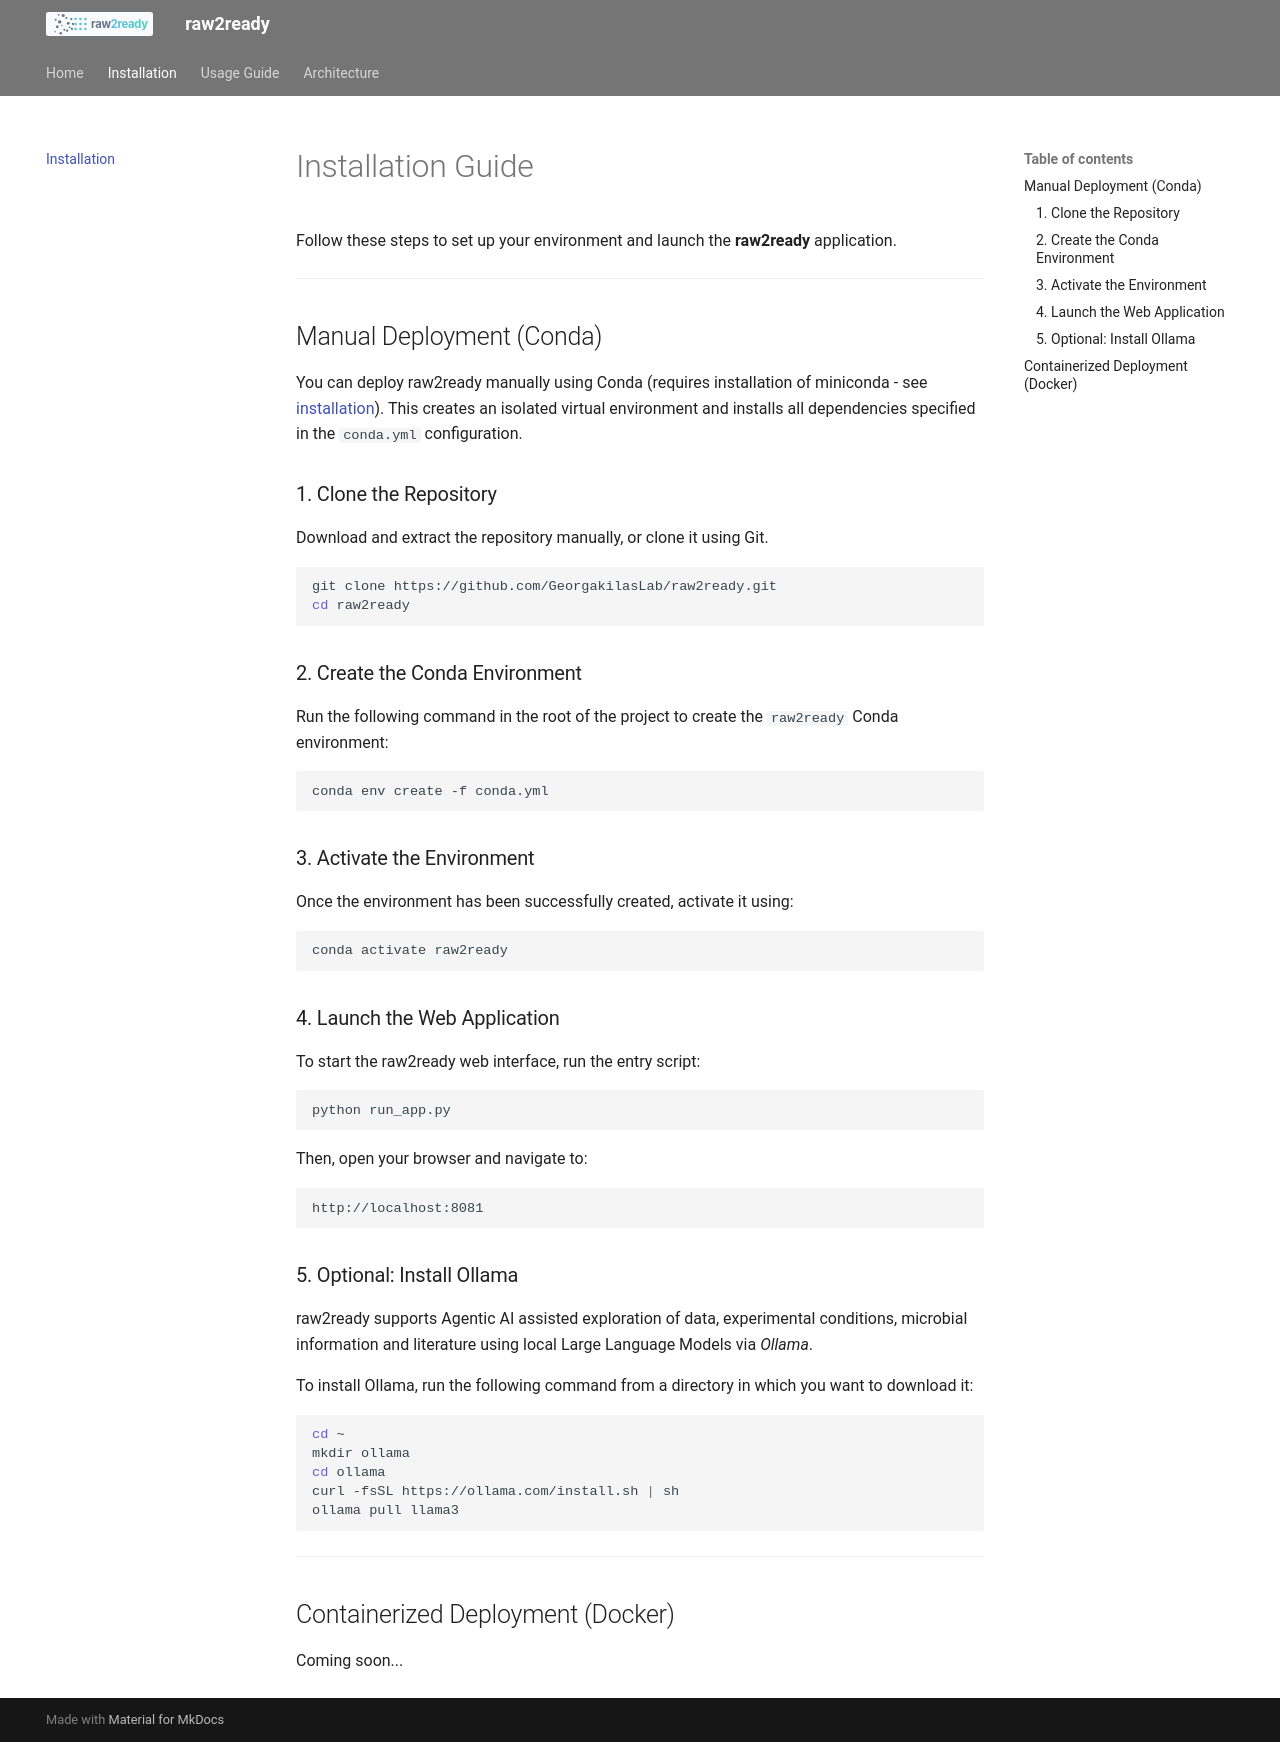

repository: GeorgakilasLab/raw2ready · page: installation/index.html · generator: mkdocs

# Installation Guide

Follow these steps to set up your environment and launch the **raw2ready** application.

---

## Manual Deployment (Conda)

You can deploy raw2ready manually using Conda (requires installation of miniconda - see [installation](docs/installation.md)). This creates an isolated virtual environment and installs all dependencies specified in the `conda.yml` configuration.

### 1. Clone the Repository

Download and extract the repository manually, or clone it using Git.

```bash
git clone https://github.com/GeorgakilasLab/raw2ready.git
cd raw2ready
```

### 2. Create the Conda Environment

Run the following command in the root of the project to create the `raw2ready` Conda environment:

```bash
conda env create -f conda.yml
```

### 3. Activate the Environment

Once the environment has been successfully created, activate it using:

```bash
conda activate raw2ready
```

### 4. Launch the Web Application

To start the raw2ready web interface, run the entry script:

```bash
python run_app.py
```

Then, open your browser and navigate to:

```text
http://localhost:8081
```

### 5. Optional: Install Ollama

raw2ready supports Agentic AI assisted exploration of data, experimental conditions, microbial information and literature using local Large Language Models via *Ollama*.

To install Ollama, run the following command from a directory in which you want to download it:

```bash
cd ~
mkdir ollama
cd ollama
curl -fsSL https://ollama.com/install.sh | sh
ollama pull llama3
```

---

## Containerized Deployment (Docker)

Coming soon...
